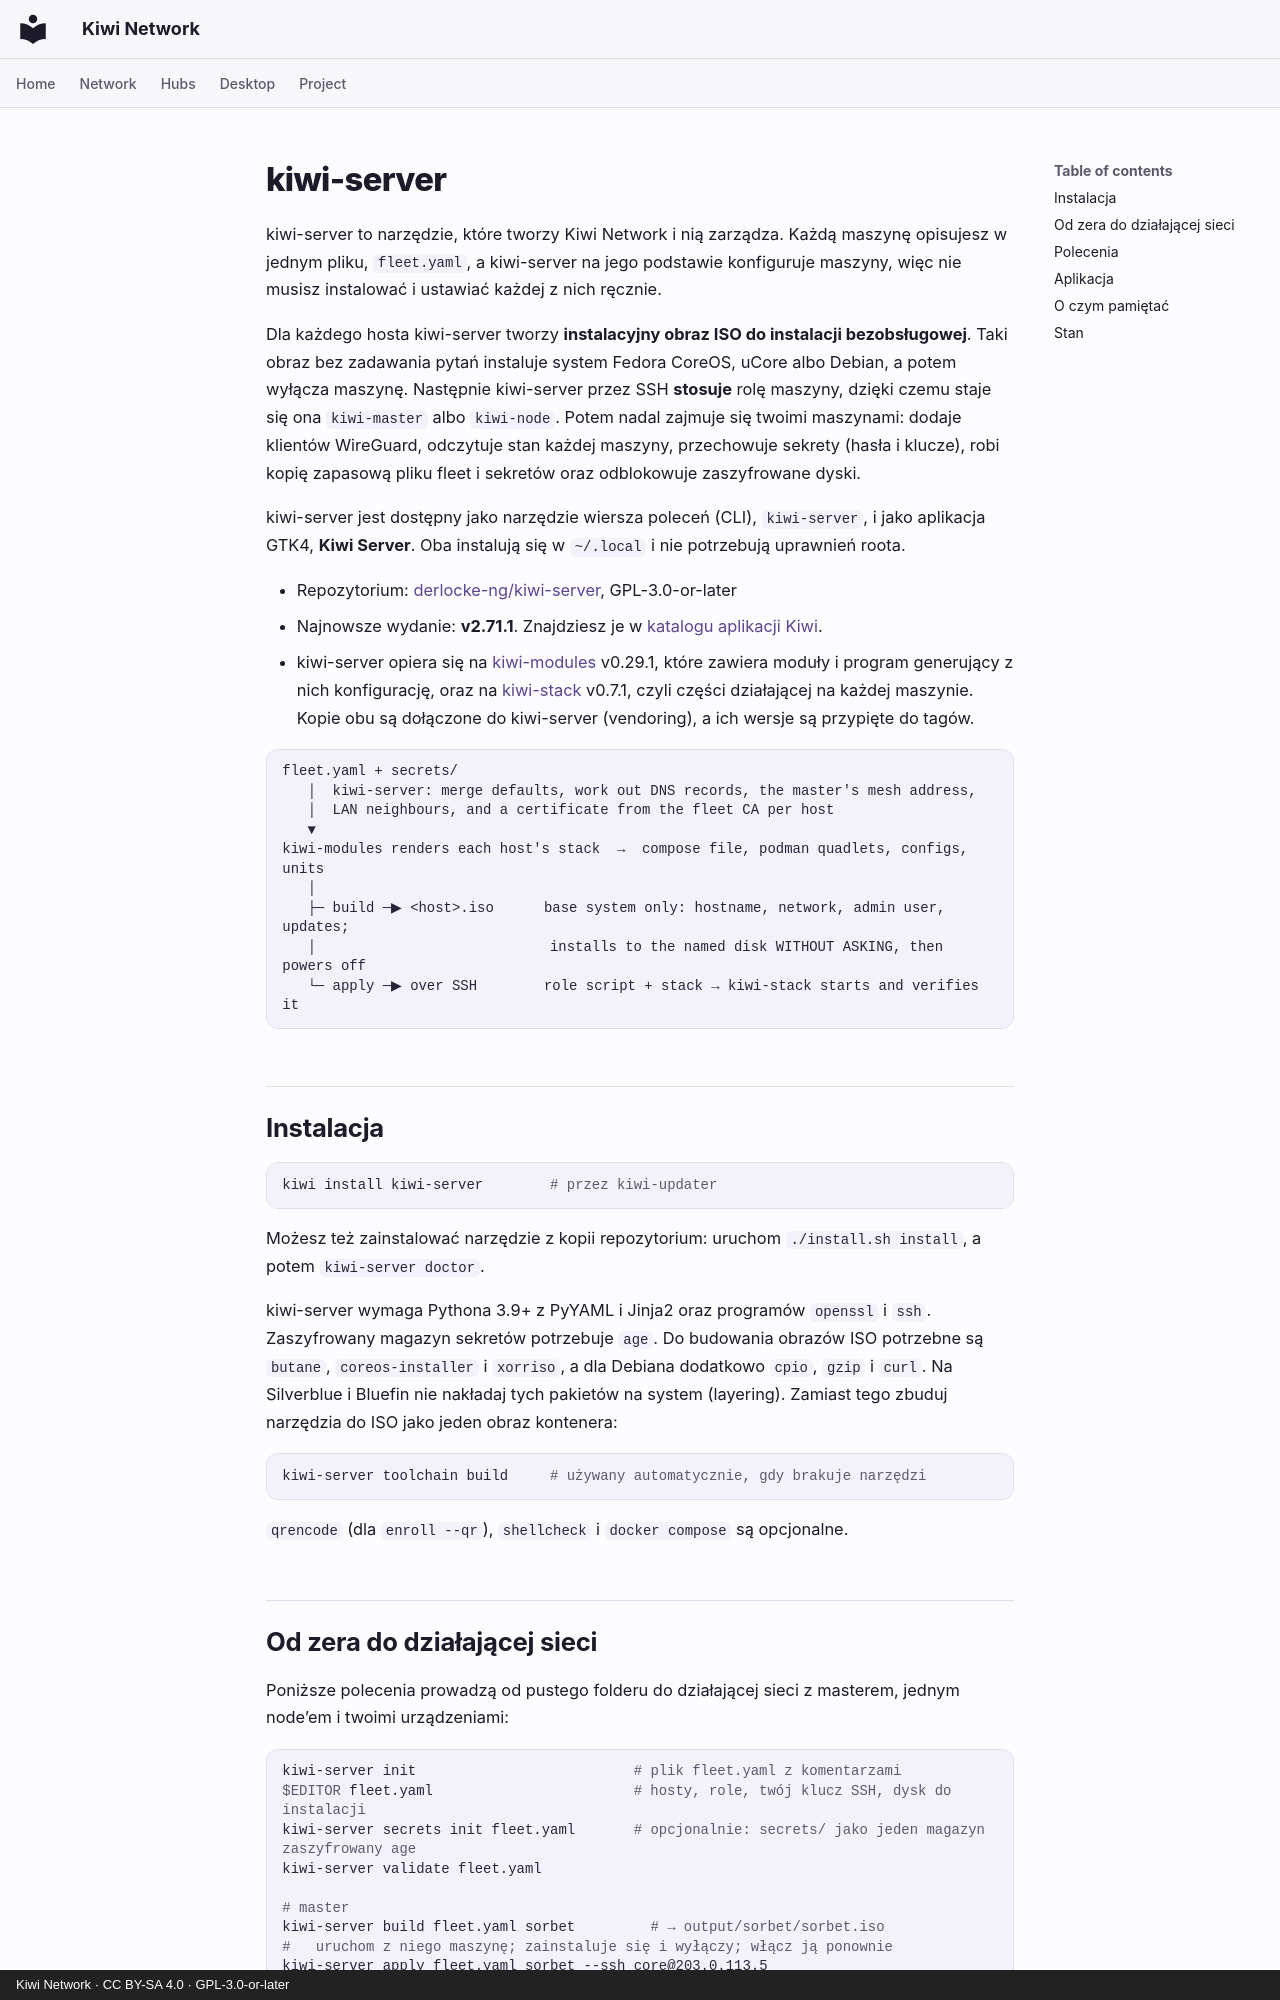

repository: derlocke-ng/kiwi-network · page: server/index.pl/index.html · generator: mkdocs · copyright: Kiwi Network · CC BY-SA 4.0 · GPL-3.0-or-later

# kiwi-server

kiwi-server to narzędzie, które tworzy Kiwi Network i nią zarządza. Każdą
maszynę opisujesz w jednym pliku, `fleet.yaml`, a kiwi-server na jego podstawie
konfiguruje maszyny, więc nie musisz instalować i ustawiać każdej z nich
ręcznie.

Dla każdego hosta kiwi-server tworzy **instalacyjny obraz ISO do instalacji
bezobsługowej**. Taki obraz bez zadawania pytań instaluje system Fedora
CoreOS, uCore albo Debian, a potem wyłącza maszynę. Następnie kiwi-server przez SSH
**stosuje** rolę maszyny, dzięki czemu staje się ona `kiwi-master` albo
`kiwi-node`. Potem nadal zajmuje się twoimi maszynami: dodaje klientów WireGuard,
odczytuje stan każdej maszyny, przechowuje sekrety (hasła i klucze), robi kopię
zapasową pliku fleet i sekretów oraz odblokowuje zaszyfrowane dyski.

kiwi-server jest dostępny jako narzędzie wiersza poleceń (CLI), `kiwi-server`,
i jako aplikacja GTK4, **Kiwi Server**. Oba instalują się w `~/.local` i nie
potrzebują uprawnień roota.

- Repozytorium: [derlocke-ng/kiwi-server](https://github.com/derlocke-ng/kiwi-server), GPL-3.0-or-later
- Najnowsze wydanie: **v2.71.1**. Znajdziesz je w [katalogu aplikacji Kiwi](../desktop/catalogs.md).
- kiwi-server opiera się na [kiwi-modules](single.md) v0.29.1, które zawiera
  moduły i program generujący z nich konfigurację, oraz na
  [kiwi-stack](single.md) v0.7.1, czyli części działającej na każdej maszynie.
  Kopie obu są dołączone do kiwi-server (vendoring), a ich wersje są
  przypięte do tagów.

```
fleet.yaml + secrets/
   │  kiwi-server: merge defaults, work out DNS records, the master's mesh address,
   │  LAN neighbours, and a certificate from the fleet CA per host
   ▼
kiwi-modules renders each host's stack  →  compose file, podman quadlets, configs, units
   │
   ├─ build ─▶ <host>.iso      base system only: hostname, network, admin user, updates;
   │                            installs to the named disk WITHOUT ASKING, then powers off
   └─ apply ─▶ over SSH        role script + stack → kiwi-stack starts and verifies it
```

## Instalacja { #install }

```bash
kiwi install kiwi-server        # przez kiwi-updater
```

Możesz też zainstalować narzędzie z kopii repozytorium: uruchom
`./install.sh install`, a potem `kiwi-server doctor`.

kiwi-server wymaga Pythona 3.9+ z PyYAML i Jinja2 oraz programów `openssl`
i `ssh`. Zaszyfrowany magazyn sekretów potrzebuje `age`. Do budowania obrazów
ISO potrzebne są `butane`, `coreos-installer` i `xorriso`, a dla Debiana
dodatkowo `cpio`, `gzip` i `curl`. Na Silverblue i Bluefin nie nakładaj tych
pakietów na system (layering). Zamiast tego zbuduj narzędzia do ISO jako jeden
obraz kontenera:

```bash
kiwi-server toolchain build     # używany automatycznie, gdy brakuje narzędzi
```

`qrencode` (dla `enroll --qr`), `shellcheck` i `docker compose` są opcjonalne.
